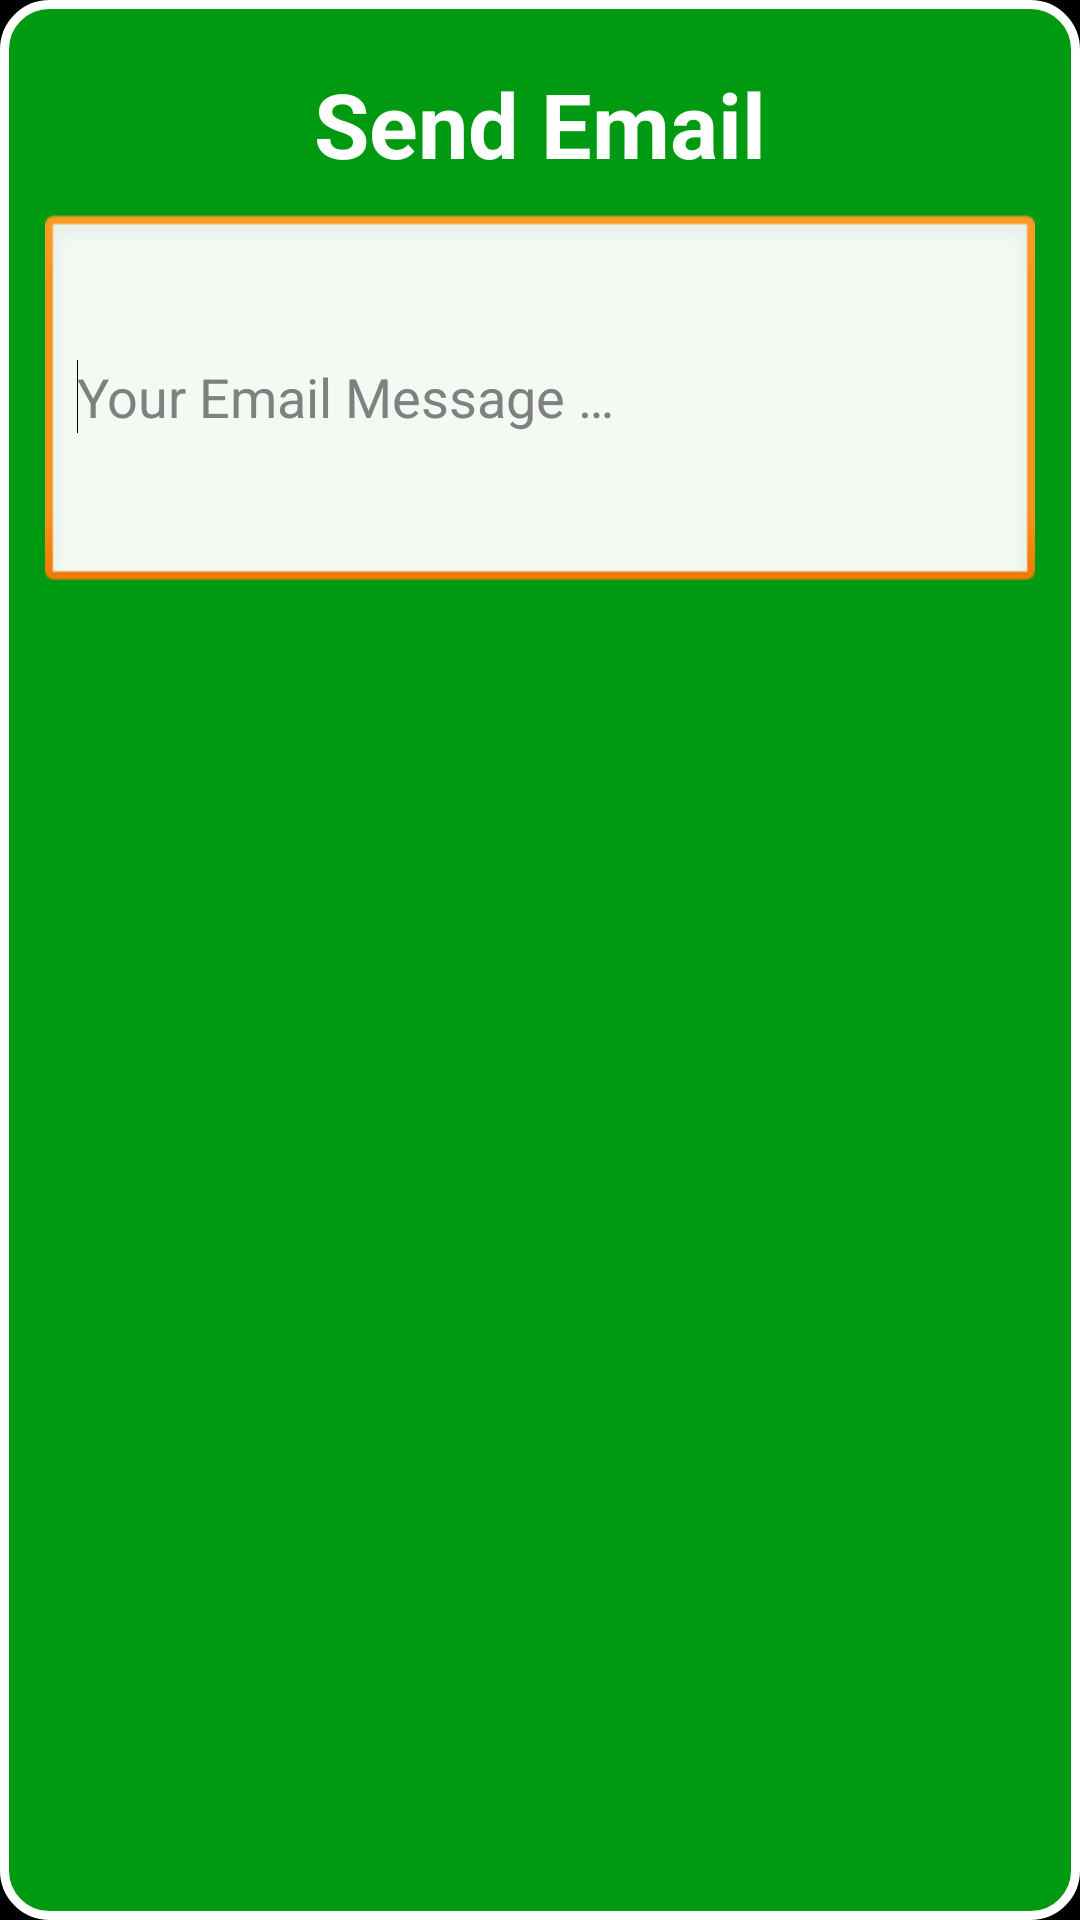

The Android layout XML behind this screen, and the referenced resources:
<!-- AndroidManifest.xml: application theme AppTheme -->
<!-- res/layout/dialog_box_send_email.xml -->
<?xml version="1.0" encoding="utf-8"?>
<LinearLayout
    xmlns:android="http://schemas.android.com/apk/res/android"

    android:orientation="vertical"
    android:layout_width="250dp"
    android:layout_height="250dp"
    android:layout_gravity="center"
    style="@style/dialog_popup" >

    <TextView
        android:layout_width="match_parent"
        android:layout_height="wrap_content"
        android:layout_marginTop="20dp"
        android:gravity="center"
        android:text="@string/title_sendEmail"
        android:textStyle="bold|normal"
        android:textColor="@color/body"
        android:textSize="30sp"/>

    <EditText
        android:id="@+id/etMailMessage"
        android:layout_width="match_parent"
        android:layout_height="wrap_content"
        android:layout_marginTop="10dp"
        android:layout_marginBottom="5dp"
        android:inputType="textMultiLine"
        android:scrollbars="vertical"
        android:hint="@string/hint_message"
        android:lines="5" >
        <requestFocus />
    </EditText>

</LinearLayout>
<!-- resources referenced by this layout -->
<resources>
  <color name="body">#FFFFFF</color>
  <string name="hint_message">Your Email Message …</string>
  <string name="title_sendEmail">Send Email</string>
  <style name="dialog_popup">
          <item name="android:background">@drawable/send_mail</item>
          <item name="android:textSize">40sp</item>
          <item name="android:textStyle">bold</item>
          <item name="android:textColor">@color/body</item>
      </style>
  <style name="AppTheme" parent="android:Theme.NoTitleBar">
          
      </style>
  <!-- drawable send_mail (drawable) -->
  <?xml version="1.0" encoding="utf-8"?>
  <shape xmlns:android="http://schemas.android.com/apk/res/android">
  
      <solid android:color="@color/dialog_background" />
      <stroke android:width="3dp" android:color="@color/dialog_border" />
      <padding android:bottom="1dp" android:left="15dp"
          android:right="15dp" android:top="1dp" />
      <corners android:radius="15dp" />
  
  </shape>
  <color name="dialog_background">#009A12</color>
  <color name="dialog_border">#FFFFFF</color>
</resources>
